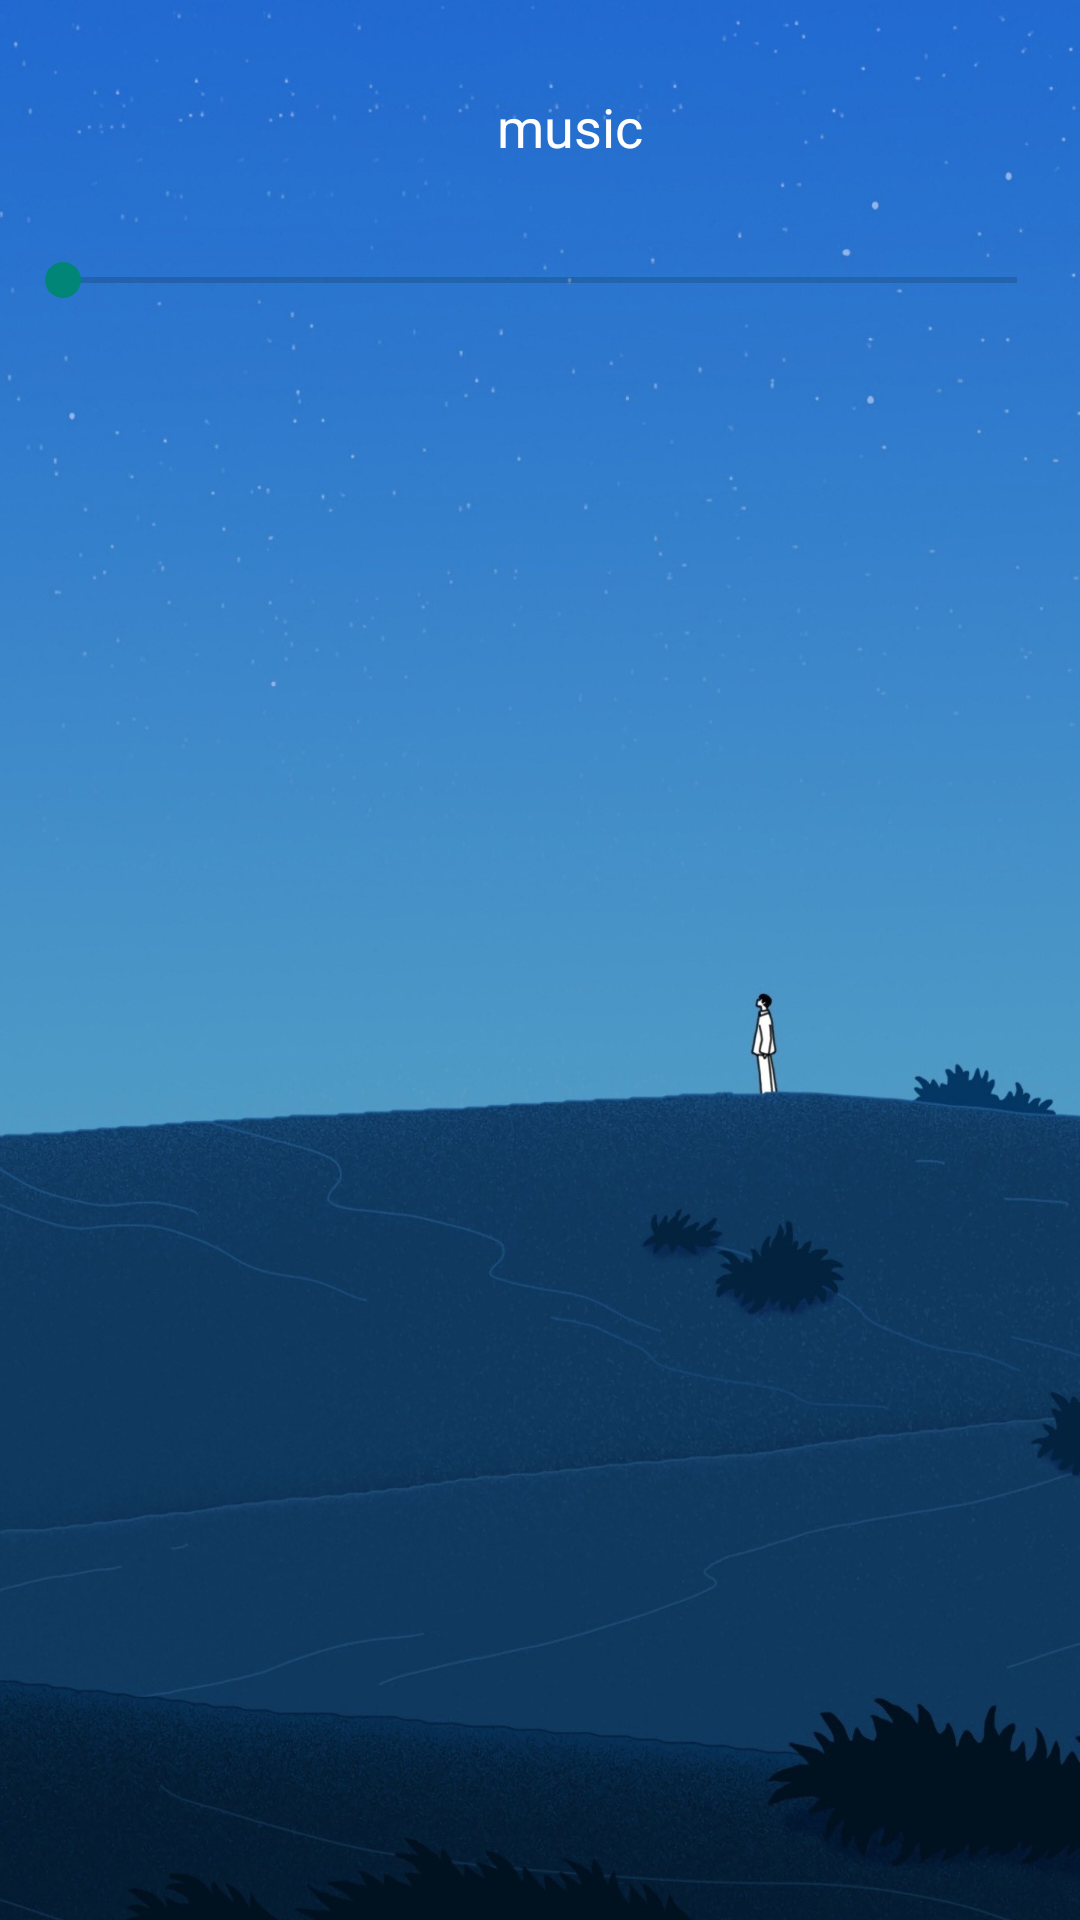

Reconstruct the res/layout file that produces this screen, plus the resources it refers to.
<!-- AndroidManifest.xml: application theme Theme.AppCompat.Light.NoActionBar -->
<!-- res/layout/activity_music_play.xml -->
<?xml version="1.0" encoding="utf-8"?>
<LinearLayout xmlns:android="http://schemas.android.com/apk/res/android"
    xmlns:app="http://schemas.android.com/apk/res-auto"
    xmlns:tools="http://schemas.android.com/tools"
    android:layout_width="match_parent"
    android:layout_height="match_parent"
    tools:context=".activity.MusicPlayActivity"
    android:orientation="vertical"
    android:background="@drawable/ic_music_start1">
    <LinearLayout
        android:layout_width="match_parent"
        android:layout_height="400dp"
        android:orientation="vertical">
        <TextView
            android:id="@+id/tv_music_info"
            android:layout_marginTop="30dp"
            android:layout_marginLeft="15dp"
            android:gravity="center"
            android:textSize="18sp"
            android:text="music"
            android:ellipsize="marquee"
            android:focusable="true"
            android:focusableInTouchMode="true"
            android:textColor="@color/white"
            android:layout_width="350dp"
            android:layout_height="wrap_content"
            android:singleLine="true" />
        <SeekBar
            android:layout_gravity="center"
            android:layout_marginTop="30dp"
            android:id="@+id/sb_volume"
            android:layout_width="350dp"
            android:layout_height="wrap_content"/>
        <ImageView
            android:src="@drawable/play_icon"
            android:layout_gravity="center"
            android:layout_marginTop="50dp"
            android:layout_width="300dp"
            android:layout_height="300dp"
            android:visibility="gone"/>
    </LinearLayout>



    <LinearLayout
        android:layout_width="match_parent"
        android:layout_height="wrap_content"
        android:layout_marginTop="290dp"
        android:orientation="horizontal"
        android:layout_gravity="center">
        <TextView
            android:id="@+id/tv_music_current_time"
            android:textSize="12sp"
            android:text="00:00"
            android:textColor="@color/white"
            android:paddingLeft="15dp"
            android:layout_weight="1"
            android:layout_width="0dp"
            android:layout_height="20dp"/>
        <SeekBar
            android:gravity="center"
            android:id="@+id/sb_progress"
            android:layout_weight="6"
            android:layout_width="0dp"
            android:layout_height="wrap_content"/>
        <TextView
            android:id="@+id/tv_music_time"
            android:textSize="12sp"
            android:text="2:59"
            android:textColor="@color/white"
            android:layout_weight="1"
            android:layout_width="0dp"
            android:layout_height="20dp"/>

    </LinearLayout>
    <LinearLayout
        android:layout_marginTop="50dp"
        android:layout_width="match_parent"
        android:layout_height="50dp"
        android:orientation="horizontal">
        <ImageView
            android:layout_weight="1"
            android:layout_width="0dp"
            android:layout_height="25dp"/>
        <ImageView
            android:layout_weight="2"
            android:layout_width="0dp"
            android:layout_height="25dp"
            android:id="@+id/bt_loop"
            android:src="@mipmap/media_loop"/>
        <ImageView
            android:layout_weight="1"
            android:layout_width="0dp"
            android:layout_height="25dp"/>
        <ImageView
            android:layout_weight="2"
            android:layout_width="0dp"
            android:layout_height="25dp"
            android:id="@+id/bt_pre"
            android:src="@mipmap/media_previous"/>
        <ImageView
            android:layout_weight="1"
            android:layout_width="0dp"
            android:layout_height="25dp"/>
        <ImageView
            android:layout_weight="2"
            android:layout_width="0dp"
            android:layout_height="25dp"
            android:id="@+id/bt_play"
            android:src="@mipmap/media_play"/>
        <ImageView
            android:layout_weight="1"
            android:layout_width="0dp"
            android:layout_height="25dp"/>
        <ImageView
            android:layout_weight="2"
            android:layout_width="0dp"
            android:layout_height="25dp"
            android:id="@+id/bt_next"
            android:src="@mipmap/media_next"/>
        <ImageView
            android:layout_weight="1"
            android:layout_width="0dp"
            android:layout_height="25dp"/>
        <ImageView
            android:layout_weight="2"
            android:layout_width="0dp"
            android:layout_height="25dp"
            android:id="@+id/bt_list"
            android:src="@mipmap/medialist"/>
        <ImageView
            android:layout_weight="1"
            android:layout_width="0dp"
            android:layout_height="25dp"/>

    </LinearLayout>

</LinearLayout>
<!-- resources referenced by this layout -->
<resources>
  <color name="white">#FFFFFFFF</color>
  <!-- drawable ic_music_start1: jpg bitmap (drawable-xxhdpi, 240880 bytes) -->
  <!-- drawable play_icon: gif bitmap (drawable, 913664 bytes) -->
  <!-- mipmap media_loop: png bitmap (mipmap-xxhdpi, 4238 bytes) -->
  <!-- mipmap media_next: png bitmap (mipmap-xxhdpi, 6142 bytes) -->
  <!-- mipmap media_play: png bitmap (mipmap-xxhdpi, 5093 bytes) -->
  <!-- mipmap media_previous: png bitmap (mipmap-xxhdpi, 5235 bytes) -->
  <!-- mipmap medialist: png bitmap (mipmap-xxhdpi, 3334 bytes) -->
</resources>
